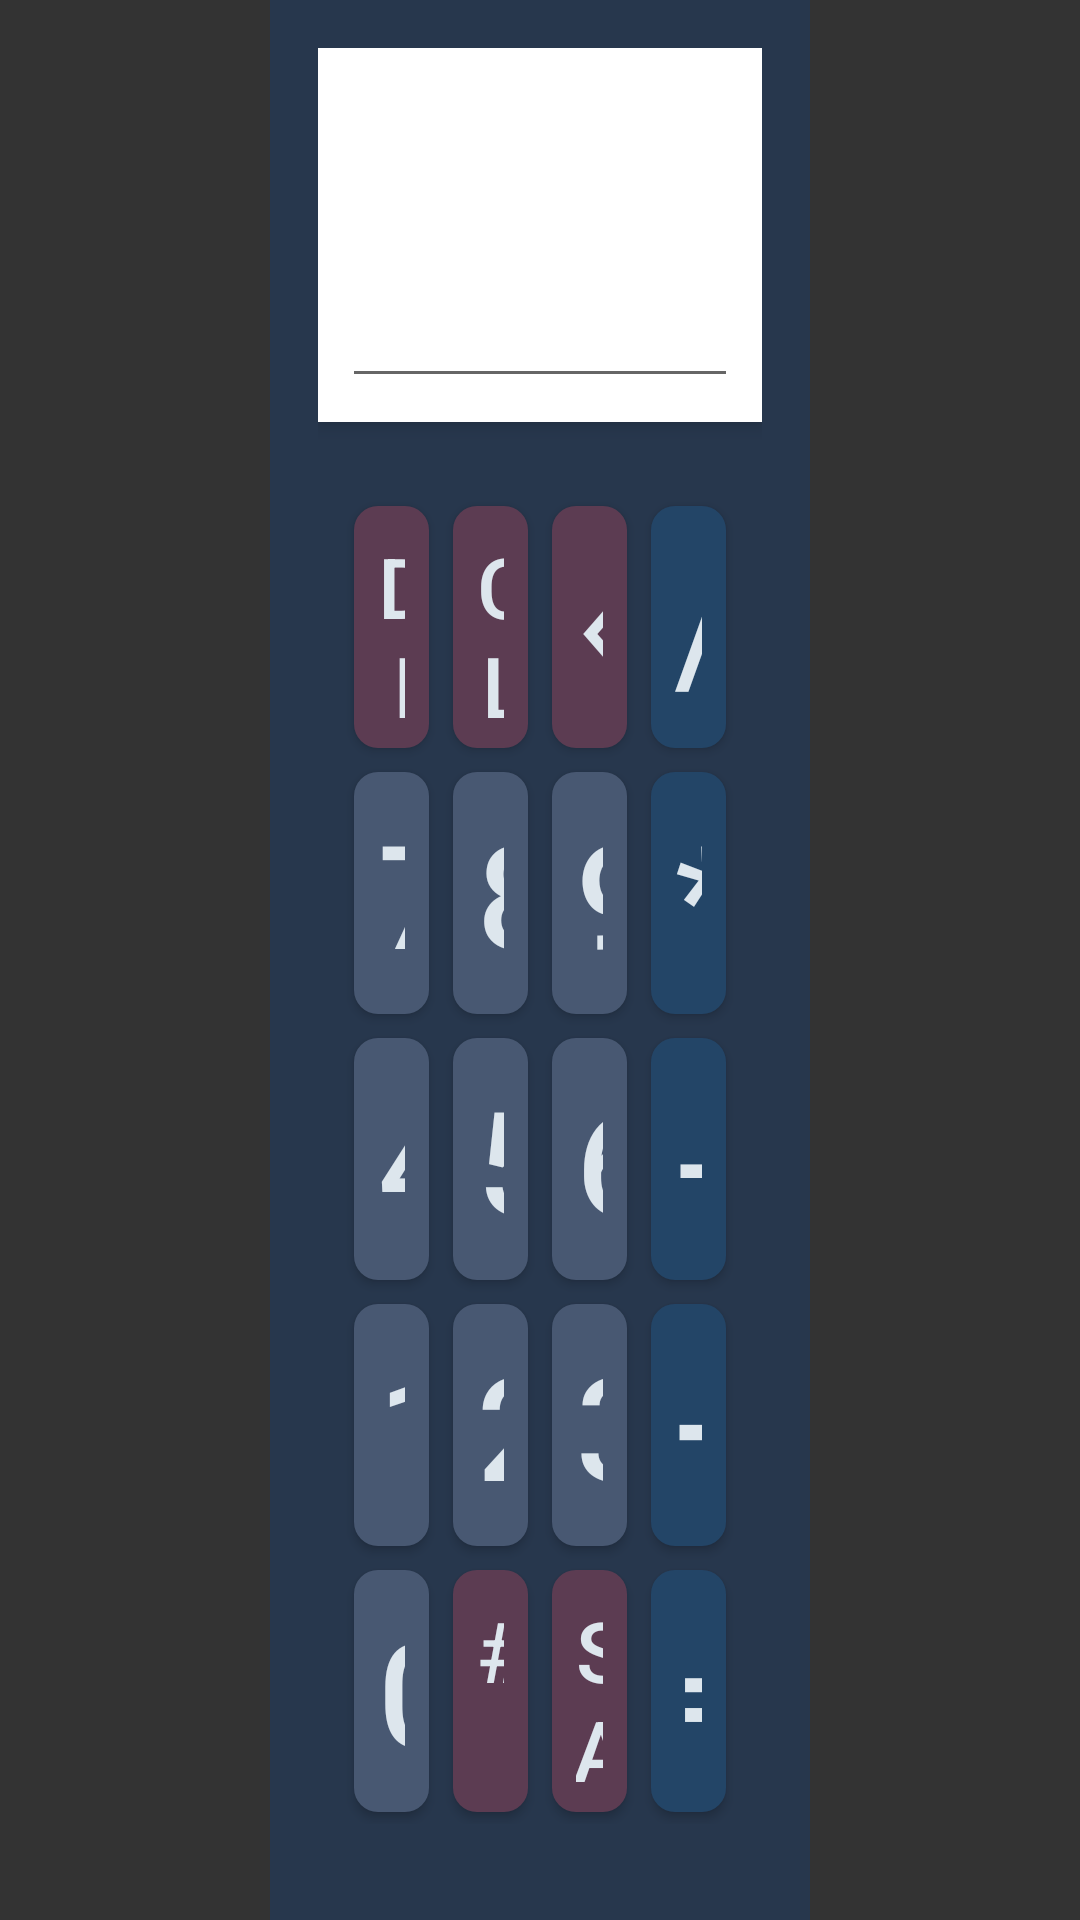

Write the Android layout XML for this screen, with the resource values it uses.
<!-- AndroidManifest.xml: application theme AppTheme -->
<!-- res/layout/activity_main.xml -->
<LinearLayout xmlns:android="http://schemas.android.com/apk/res/android"
    android:orientation="horizontal"
    android:layout_width="match_parent"
    android:layout_height="match_parent">

    

    <FrameLayout
        android:id="@+id/server_sidebar_container"
        android:layout_width="0dp"
        android:layout_height="match_parent"
        android:layout_weight="1"
        android:orientation="vertical"/>

    <LinearLayout
        android:id="@+id/calculator_section"
        android:layout_width="0dp"
        android:layout_height="match_parent"
        android:layout_weight="2"
        android:orientation="vertical"
        android:padding="16dp"
        android:background="#27374D">

        
        <LinearLayout
            android:layout_width="match_parent"
            android:layout_height="wrap_content"
            android:orientation="vertical"
            android:background="#FFFFFF"
            android:padding="8dp"
            android:elevation="4dp"
            android:layout_marginBottom="8dp">

            <TextView
                android:id="@+id/operation_display"
                android:layout_width="match_parent"
                android:layout_height="wrap_content"
                android:gravity="end"
                android:textSize="18sp"
                android:padding="2dp"
                android:textColor="#AAAAAA" />

            <EditText
                android:id="@+id/display"
                android:layout_width="match_parent"
                android:layout_height="wrap_content"
                android:inputType="none"
                android:gravity="end"
                android:textSize="48sp"
                android:textStyle="bold"
                android:padding="8dp"
                android:focusable="false"
                android:focusableInTouchMode="false"
                android:cursorVisible="false"
                android:textColor="#222222"
                android:textColorHint="#AAAAAA" />
        </LinearLayout>

        <GridLayout
            android:layout_width="match_parent"
            android:layout_height="0dp"
            android:layout_weight="1"
            android:rowCount="6"
            android:columnCount="4"
            android:orientation="horizontal"
            android:paddingTop="16dp"
            android:paddingBottom="16dp"
            android:paddingLeft="8dp"
            android:paddingRight="8dp">

            <Button
                android:id="@+id/buttonDiscount"
                style="@style/CalculatorButton"
                android:text="DIS. 10%"
                android:textSize="28sp"
                android:layout_columnWeight="1"
                android:layout_rowWeight="1"
                android:backgroundTint="#5C3C52" />

            <Button
                android:id="@+id/buttonClear"
                style="@style/CalculatorButton"
                android:text="Clear"
                android:textSize="28sp"
                android:backgroundTint="#5C3C52"
                android:layout_columnWeight="1"
                android:layout_rowWeight="1" />

            <Button
                android:id="@+id/buttonBackspace"
                style="@style/CalculatorButton"
                android:text="⌫"
                android:layout_columnWeight="1"
                android:layout_rowWeight="1"
                android:backgroundTint="#5C3C52" />

            <Button
                android:id="@+id/buttonDivide"
                style="@style/CalculatorButton"
                android:text="/"
                android:layout_columnWeight="1"
                android:layout_rowWeight="1" />

            <Button
                android:id="@+id/button7"
                style="@style/CalculatorButton"
                android:text="7"
                android:backgroundTint="#485872"
                android:layout_columnWeight="1"
                android:layout_rowWeight="1" />

            <Button
                android:id="@+id/button8"
                style="@style/CalculatorButton"
                android:text="8"
                android:backgroundTint="#485872"
                android:layout_columnWeight="1"
                android:layout_rowWeight="1" />

            <Button
                android:id="@+id/button9"
                style="@style/CalculatorButton"
                android:text="9"
                android:backgroundTint="#485872"
                android:layout_columnWeight="1"
                android:layout_rowWeight="1" />

            <Button
                android:id="@+id/buttonMultiply"
                style="@style/CalculatorButton"
                android:text="*"
                android:layout_columnWeight="1"
                android:layout_rowWeight="1" />

            <Button
                android:id="@+id/button4"
                style="@style/CalculatorButton"
                android:text="4"
                android:backgroundTint="#485872"
                android:layout_columnWeight="1"
                android:layout_rowWeight="1" />

            <Button
                android:id="@+id/button5"
                style="@style/CalculatorButton"
                android:text="5"
                android:backgroundTint="#485872"
                android:layout_columnWeight="1"
                android:layout_rowWeight="1" />

            <Button
                android:id="@+id/button6"
                style="@style/CalculatorButton"
                android:text="6"
                android:backgroundTint="#485872"
                android:layout_columnWeight="1"
                android:layout_rowWeight="1" />

            <Button
                android:id="@+id/buttonSubtract"
                style="@style/CalculatorButton"
                android:text="-"
                android:layout_columnWeight="1"
                android:layout_rowWeight="1" />

            <Button
                android:id="@+id/button1"
                style="@style/CalculatorButton"
                android:text="1"
                android:backgroundTint="#485872"
                android:layout_columnWeight="1"
                android:layout_rowWeight="1" />

            <Button
                android:id="@+id/button2"
                style="@style/CalculatorButton"
                android:text="2"
                android:backgroundTint="#485872"
                android:layout_columnWeight="1"
                android:layout_rowWeight="1" />

            <Button
                android:id="@+id/button3"
                style="@style/CalculatorButton"
                android:text="3"
                android:backgroundTint="#485872"
                android:layout_columnWeight="1"
                android:layout_rowWeight="1" />

            <Button
                android:id="@+id/buttonAdd"
                style="@style/CalculatorButton"
                android:text="+"
                android:layout_columnWeight="1"
                android:layout_rowWeight="1" />

            <Button
                android:id="@+id/button0"
                style="@style/CalculatorButton"
                android:text="0"
                android:backgroundTint="#485872"
                android:layout_columnWeight="1"
                android:layout_rowWeight="1" />

            <Button
                android:id="@+id/buttonOpenRegister"
                style="@style/CalculatorButton"
                android:text="# / NS"
                android:textSize="28sp"
                android:layout_columnWeight="1"
                android:layout_rowWeight="1"
                android:backgroundTint="#5C3C52" />

            <Button
                android:id="@+id/buttonSave"
                style="@style/CalculatorButton"
                android:text="Save ✅"
                android:textSize="28sp"
                android:layout_columnWeight="1"
                android:layout_rowWeight="1"
                android:backgroundTint="#5C3C52" />

            <Button
                android:id="@+id/buttonEquals"
                style="@style/CalculatorButton"
                android:text="="
                android:layout_columnWeight="1"
                android:layout_rowWeight="1" />

        </GridLayout>

    </LinearLayout>

    <FrameLayout
        android:id="@+id/results_sidebar_container"
        android:layout_width="0dp"
        android:layout_height="match_parent"
        android:layout_weight="1"
        android:orientation="vertical"/>

</LinearLayout>
<!-- resources referenced by this layout -->
<resources>
  <style name="CalculatorButton" parent="BaseButton">
          <item name="android:layout_width">0dp</item>
          <item name="android:layout_weight">1</item>
          <item name="android:layout_height">0dp</item>
          <item name="android:layout_rowWeight">1</item>
          <item name="android:textSize">48sp</item>
          <item name="android:background">@drawable/rounded_button</item>
      </style>
  <style name="AppTheme" parent="Theme.AppCompat.Light.DarkActionBar">
          
          <item name="colorPrimary">#27374D</item>
          <item name="colorPrimaryDark">#012741</item>
          <item name="colorAccent">#4CAF50</item>
          <item name="android:windowBackground">#333333</item>
          <item name="android:textColor">#DDE6ED</item>
      </style>
  <style name="BaseButton">
          <item name="android:background">#27374D</item>
          <item name="android:textColor">#DDE6ED</item>
          <item name="android:padding">8dp</item>
          <item name="android:layout_margin">4dp</item>
          <item name="android:layout_width">wrap_content</item>
          <item name="android:layout_height">wrap_content</item>
      </style>
  <!-- drawable rounded_button (drawable) -->
  <shape xmlns:android="http://schemas.android.com/apk/res/android">
      <solid android:color="#234567" />
      <corners android:radius="8dp" />
      <padding android:left="8dp" android:top="8dp" android:right="8dp" android:bottom="8dp" />
  </shape>
</resources>
